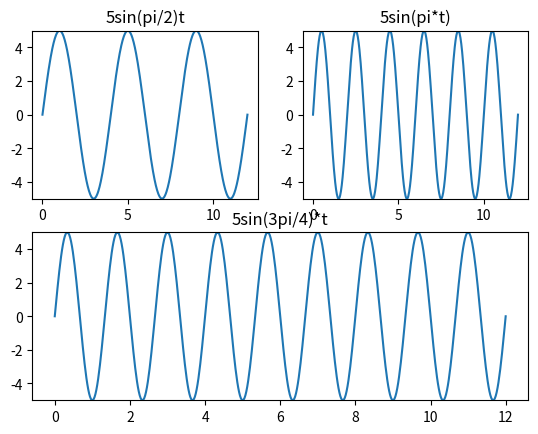

Python code for this plot:
import numpy as np
import matplotlib.pyplot as plt
import matplotlib
import math

N=500
t = np.linspace(0,12,num=N)
# w = pi/2
fs = 0.25
x1 = 5*np.sin(2 * math.pi * fs * t)
plt.subplot(221)
plt.plot(t,x1)
plt.title(u'5sin(pi/2)t')
plt.ylim(-5.0,5.0)
# w = pi
fs = 0.5
x2 = 5*np.sin(2 * math.pi * fs * t)
plt.subplot(222)
plt.plot(t,x2)
plt.title(u'5sin(pi*t)')
plt.ylim(-5.0,5.0)
# w = 3pi/4
fs = 0.75
x3 = 5*np.sin(2 * math.pi * fs * t)
plt.subplot(212)
plt.plot(t,x3)
plt.title(u'5sin(3pi/4)*t')
plt.ylim(-5.0,5.0)
plt.show()